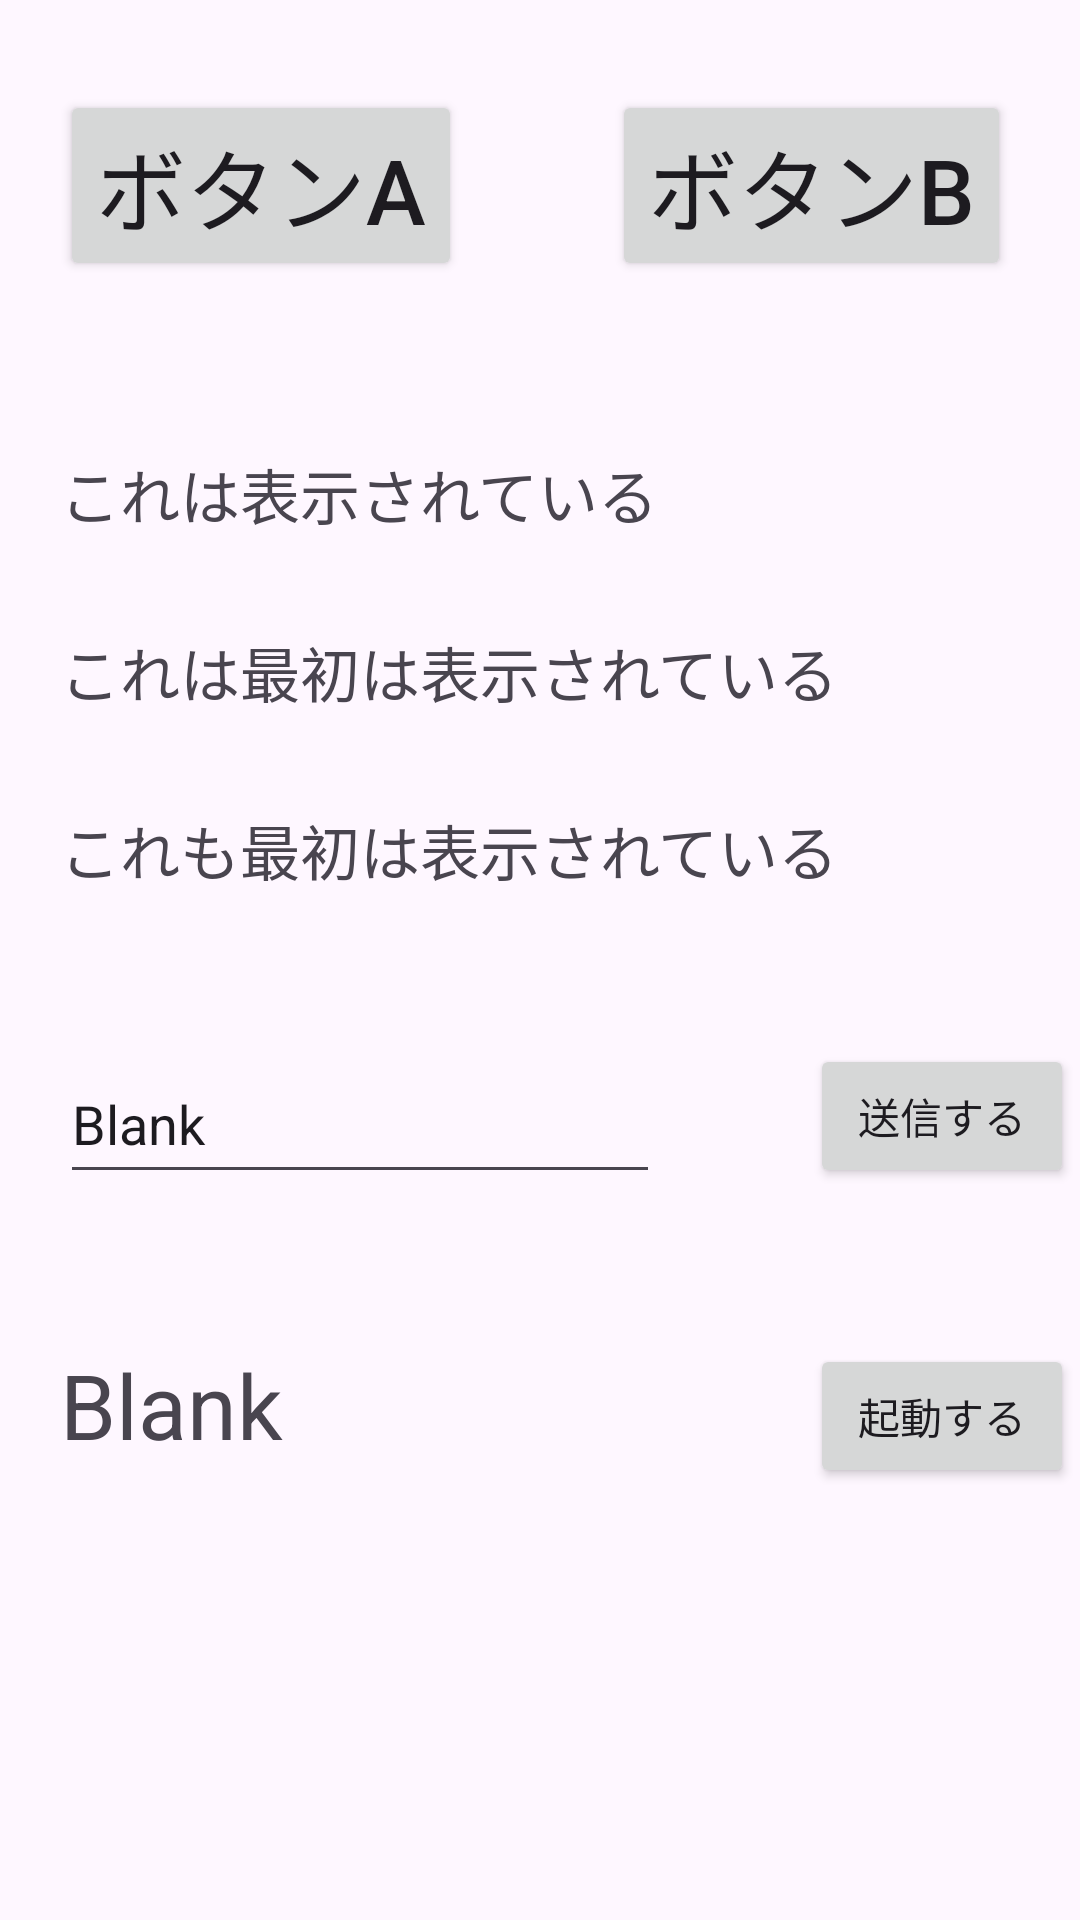

The Android layout XML behind this screen, and the referenced resources:
<!-- AndroidManifest.xml: application theme Theme.KairiApplication1 -->
<!-- res/layout/activity_main2.xml -->
<?xml version="1.0" encoding="utf-8"?>
<androidx.constraintlayout.widget.ConstraintLayout xmlns:android="http://schemas.android.com/apk/res/android"
    xmlns:app="http://schemas.android.com/apk/res-auto"
    xmlns:tools="http://schemas.android.com/tools"
    android:id="@+id/main"
    android:layout_width="match_parent"
    android:layout_height="match_parent"
    tools:context=".MainActivity2">

    <Button
        android:id="@+id/Id_Button_ButtonA"
        android:layout_width="wrap_content"
        android:layout_height="wrap_content"
        android:layout_marginTop="30dp"
        android:layout_marginStart="20dp"
        android:text="ボタンA"
        android:textSize="30sp"
        app:layout_constraintTop_toTopOf="parent"
        app:layout_constraintStart_toStartOf="parent"
        app:layout_constraintEnd_toStartOf="@+id/Id_Button_ButtonB"
        />

    <Button
        android:id="@+id/Id_Button_ButtonB"
        android:layout_width="wrap_content"
        android:layout_height="wrap_content"
        android:layout_marginStart="50dp"
        android:text="ボタンB"
        android:textSize="30sp"
        app:layout_constraintStart_toEndOf="@+id/Id_Button_ButtonA"
        app:layout_constraintTop_toTopOf="@id/Id_Button_ButtonA" />

    <TextView
        android:id="@+id/Id_Textview_NO.1"
        android:layout_width="wrap_content"
        android:layout_height="wrap_content"
        android:layout_marginTop="150dp"
        android:layout_marginStart="20dp"
        android:text="これは表示されている"
        android:textSize="20sp"

        app:layout_constraintStart_toStartOf="parent"
        app:layout_constraintTop_toTopOf="parent"
        app:layout_constraintBottom_toTopOf="@id/Id_Textview_NO.2"



        />

    <TextView
        android:id="@+id/Id_Textview_NO.2"
        android:layout_width="wrap_content"
        android:layout_height="wrap_content"
        android:layout_marginTop="30dp"
        android:text="これは最初は表示されている"
        android:textSize="20sp"

        app:layout_constraintStart_toStartOf="@id/Id_Textview_NO.1"
        app:layout_constraintTop_toBottomOf="@id/Id_Textview_NO.1"
        app:layout_constraintBottom_toTopOf="@id/Id_Textview_NO.3"

        />

    <TextView
        android:id="@+id/Id_Textview_NO.3"
        android:layout_width="wrap_content"
        android:layout_height="wrap_content"
        android:layout_marginTop="30dp"
        android:text="これも最初は表示されている"
        android:textSize="20sp"

        app:layout_constraintStart_toStartOf="@id/Id_Textview_NO.2"
        app:layout_constraintTop_toBottomOf="@id/Id_Textview_NO.2"

        />

    <EditText
        android:id="@+id/Id_EditText_Blank"
        android:layout_width="200dp"
        android:layout_height="50dp"
        android:inputType="text"
        android:text="Blank"

        android:layout_marginStart="20dp"
        android:layout_marginTop="50dp"
        app:layout_constraintStart_toStartOf="parent"
        app:layout_constraintTop_toBottomOf="@id/Id_Textview_NO.3"
        />

    <Button
        android:id="@+id/Id_Button_Send"
        android:layout_width="wrap_content"
        android:layout_height="wrap_content"
        android:text="送信する"

        android:layout_marginStart="50dp"
        android:layout_marginTop="0dp"
        app:layout_constraintStart_toEndOf="@id/Id_EditText_Blank"
        app:layout_constraintTop_toTopOf="@id/Id_EditText_Blank"
        />

    <TextView
        android:id="@+id/Id_EditText_Result"
        android:layout_width="200dp"
        android:layout_height="50dp"
        android:inputType="text"
        android:text="Blank"
        android:textSize="30sp"

        android:layout_marginStart="20dp"
        android:layout_marginTop="50dp"
        app:layout_constraintStart_toStartOf="parent"
        app:layout_constraintTop_toBottomOf="@id/Id_EditText_Blank"
        />

    <Button
        android:id="@+id/Id_Button_Call"
        android:layout_width="wrap_content"
        android:layout_height="wrap_content"
        android:text="起動する"

        android:layout_marginStart="50dp"
        android:layout_marginTop="0dp"
        app:layout_constraintStart_toEndOf="@id/Id_EditText_Result"
        app:layout_constraintTop_toTopOf="@id/Id_EditText_Result"
        />

</androidx.constraintlayout.widget.ConstraintLayout>
<!-- resources referenced by this layout -->
<resources>
  <style name="Theme.KairiApplication1" parent="Base.Theme.KairiApplication1" />
  <style name="Base.Theme.KairiApplication1" parent="Theme.Material3.DayNight.NoActionBar">
          
          
      </style>
</resources>
